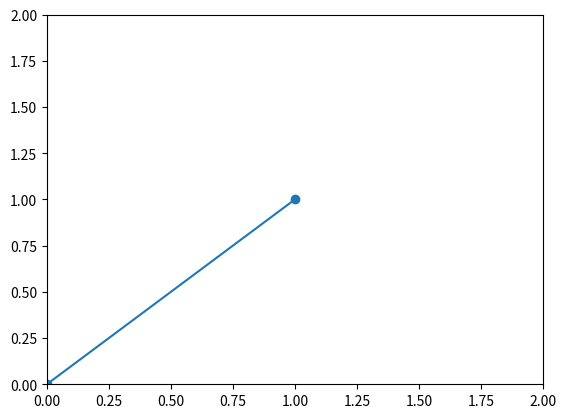

Write Python code to recreate this figure.
import matplotlib.pyplot as plt
plt.plot([0,1], [0,1], marker='o')
plt.xlim(0, 2)
plt.ylim(0, 2)
plt.show()
# import matplotlib.pyplot as plt
# x1, y1 = [-1, 12], [1, 10]
# x2, y2 = [-1, 10], [3, -1]
# plt.xlim(0, 8), plt.ylim(-2, 8)
# plt.plot(x1, y1, x2, y2, marker = 'o')
# plt.show()